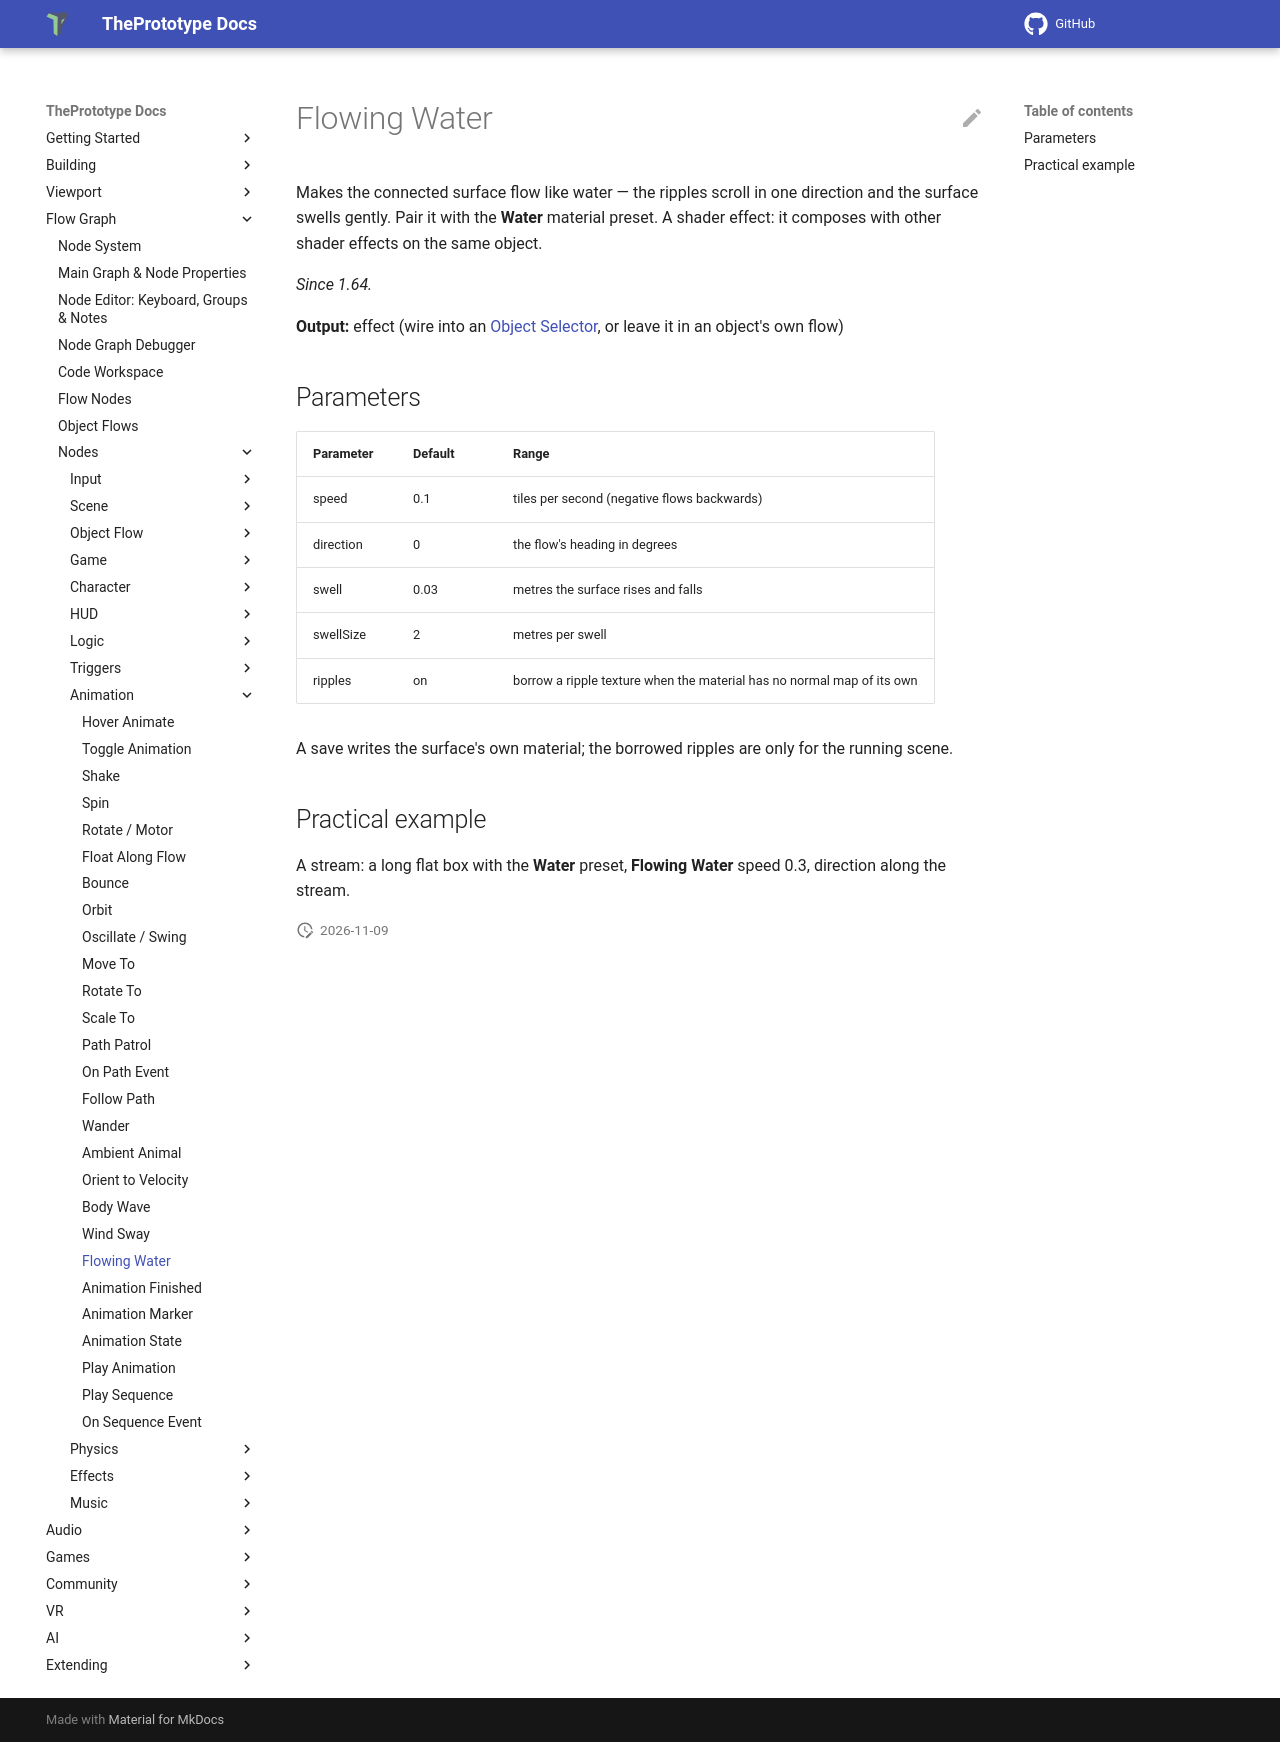

repository: theprototype-app/docs · page: nodes/waterflow/index.html · generator: mkdocs

# Flowing Water

Makes the connected surface flow like water — the ripples scroll in one direction and the surface swells gently. Pair it with the **Water** material preset. A shader effect: it composes with other shader effects on the same object.

*Since 1.64.*

**Output:** effect (wire into an [Object Selector](objectselector.md), or leave it in an object's own flow)

## Parameters

| Parameter | Default | Range |
|---|---|---|
| speed | 0.1 | tiles per second (negative flows backwards) |
| direction | 0 | the flow's heading in degrees |
| swell | 0.03 | metres the surface rises and falls |
| swellSize | 2 | metres per swell |
| ripples | on | borrow a ripple texture when the material has no normal map of its own |

A save writes the surface's own material; the borrowed ripples are only for the running scene.

## Practical example

A stream: a long flat box with the **Water** preset, **Flowing Water** speed 0.3, direction along the stream.
